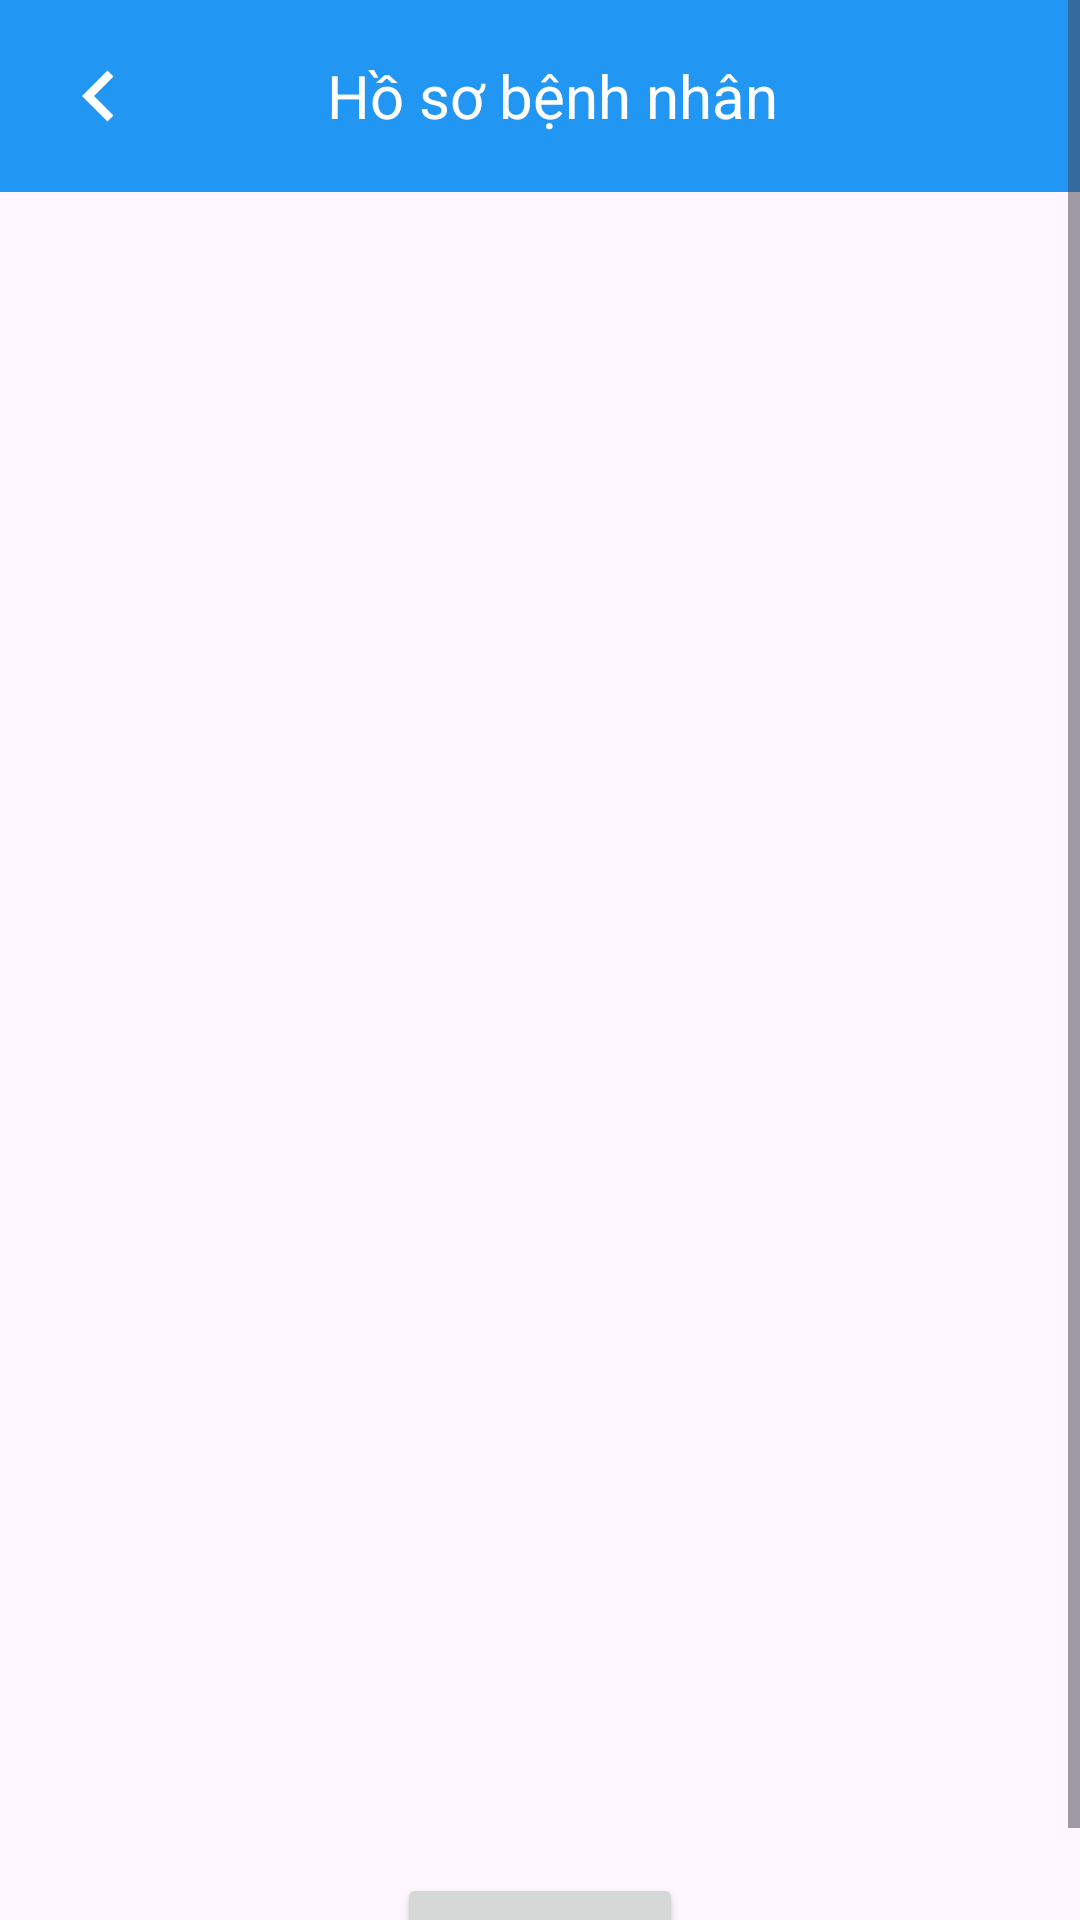

Reconstruct the res/layout file that produces this screen, plus the resources it refers to.
<!-- AndroidManifest.xml: application theme Theme.SelfCareApp -->
<!-- res/layout/activity_medicalfrag.xml -->
<?xml version="1.0" encoding="utf-8"?>
<ScrollView xmlns:android="http://schemas.android.com/apk/res/android"
    xmlns:app="http://schemas.android.com/apk/res-auto"
    android:layout_width="match_parent"
    android:layout_height="match_parent">

    <LinearLayout
        android:layout_width="match_parent"
        android:layout_height="wrap_content"
        android:orientation="vertical">

        <androidx.appcompat.widget.Toolbar
            android:id="@+id/toolbar"
            android:layout_width="match_parent"
            android:layout_height="?attr/actionBarSize"
            android:background="#2196F3"
            android:theme="@style/ThemeOverlay.AppCompat.Dark.ActionBar">

            <ImageButton
                android:id="@+id/buttonBack"
                android:layout_width="wrap_content"
                android:layout_height="wrap_content"
                android:src="@drawable/leftback"
                android:background="?attr/selectableItemBackgroundBorderless"
                android:contentDescription="Quay lại"
                android:layout_gravity="start"
                android:layout_marginStart="8dp" />

            <TextView
                android:layout_width="wrap_content"
                android:layout_height="wrap_content"
                android:text="Hồ sơ bệnh nhân"
                android:textColor="#FFFFFF"
                android:textSize="20sp"
                android:layout_gravity="center"
                android:layout_marginStart="16dp" />
        </androidx.appcompat.widget.Toolbar>

        <TextView
            android:id="@+id/textViewProfileInfo"
            android:layout_width="0dp"
            android:layout_height="wrap_content"
            android:text="Thông tin hồ sơ bệnh nhân"
            android:textSize="18sp"
            android:textStyle="bold"
            android:padding="16dp" />


        <Button
            android:id="@+id/buttonCreateProfile"
            android:layout_width="wrap_content"
            android:layout_height="wrap_content"
            android:text="Tạo Hồ Sơ"
            android:layout_gravity="center" />
    </LinearLayout>
</ScrollView>
<!-- resources referenced by this layout -->
<resources>
  <!-- drawable leftback (drawable) -->
  <vector xmlns:android="http://schemas.android.com/apk/res/android"
      android:width="34dp"
      android:height="34dp"
      android:tint="@color/white"
      android:viewportWidth="24.0"
      android:viewportHeight="24.0">
      <path
          android:fillColor="#FF000000"
          android:pathData="M15.41,7.41L14,6l-6,6 6,6 1.41,-1.41L10.83,12z" />
  </vector>
  <style name="Theme.SelfCareApp" parent="Base.Theme.SelfCareApp" />
  <color name="white">#ffffff</color>
  <style name="Base.Theme.SelfCareApp" parent="Theme.Material3.DayNight.NoActionBar">
          
          
      </style>
</resources>
